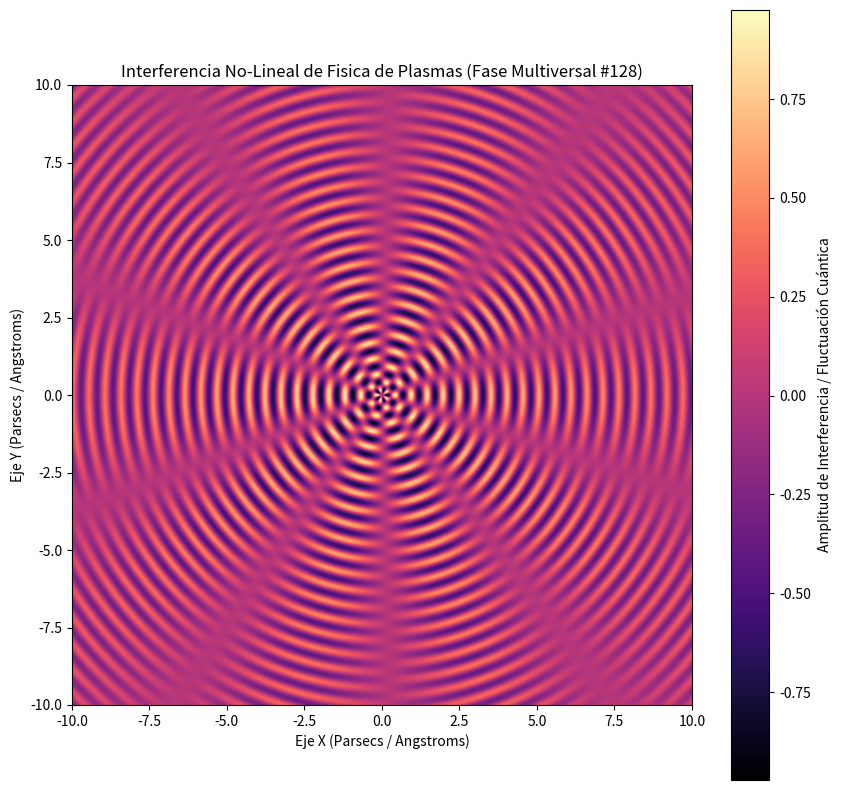

Write the Python code that produced this figure.
%matplotlib inline
# Simulación Multiversal: Fisica de Plasmas - Variante 128
import numpy as np
import matplotlib.pyplot as plt

# Parámetros Físicos No-Lineales
omega_1 = 12.166
omega_2 = 5.087
lambda_decay = 0.102
phase_shift = 2.671

x = np.linspace(-10, 10, 800)
y = np.linspace(-10, 10, 800)
X, Y = np.meshgrid(x, y)

# Dinámica de Fluidos / Campos Tensor-Escalares (Fase Multiversal)
R = np.sqrt(X**2 + Y**2) + 1e-5
Z = (np.sin(omega_1 * R + phase_shift) * np.cos(omega_2 * np.arctan2(Y, X))) * np.exp(-lambda_decay * R)

plt.figure(figsize=(10, 10))
plt.imshow(Z, cmap='magma', extent=[-10, 10, -10, 10], origin='lower')
plt.colorbar(label='Amplitud de Interferencia / Fluctuación Cuántica')
plt.title(r'Interferencia No-Lineal de Fisica de Plasmas (Fase Multiversal #128)')
plt.xlabel('Eje X (Parsecs / Angstroms)')
plt.ylabel('Eje Y (Parsecs / Angstroms)')
plt.show()
